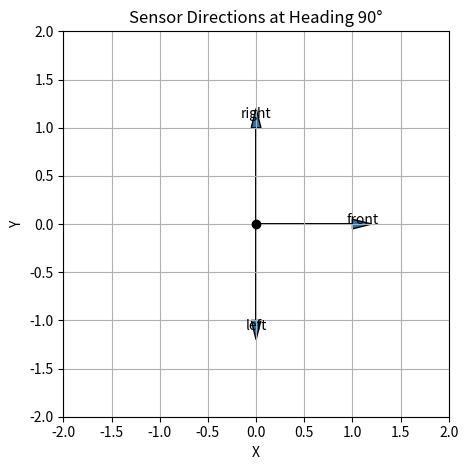

This chart was generated by the following Python code:
import numpy as np
import matplotlib.pyplot as plt

# 基本センサーベクトル（車が北向きのとき：前=上, 左=左, 右=右）
sensor_vectors = {
    "front": np.array([0, -1]),
    "left":  np.array([-1, 0]),
    "right": np.array([1, 0])
}

def rotate_vector(v, angle_deg):
    theta = np.deg2rad(angle_deg)
    rotation_matrix = np.array([
        [np.cos(theta), -np.sin(theta)],
        [np.sin(theta),  np.cos(theta)]
    ])
    return rotation_matrix @ v

# 車の向き（例：east = 0°, south = 90°, west = 180°, north = 270°）
car_heading_deg = 90  # 右が前（south）

# 回転後のセンサーベクトルを計算
rotated_vectors = {name: rotate_vector(vec, car_heading_deg) for name, vec in sensor_vectors.items()}

# 可視化
fig, ax = plt.subplots()
ax.set_aspect("equal")
ax.set_xlim(-2, 2)
ax.set_ylim(-2, 2)
ax.grid(True)

# 車の中心
ax.plot(0, 0, 'ko')  # 黒い点

# 各センサー方向を矢印で描画
for name, vec in rotated_vectors.items():
    ax.arrow(0, 0, vec[0], vec[1], head_width=0.1, head_length=0.2, label=name)
    ax.text(vec[0]*1.1, vec[1]*1.1, name, ha="center", fontsize=10)

plt.title(f"Sensor Directions at Heading {car_heading_deg}°")
plt.xlabel("X")
plt.ylabel("Y")
plt.tight_layout()
plt.show()